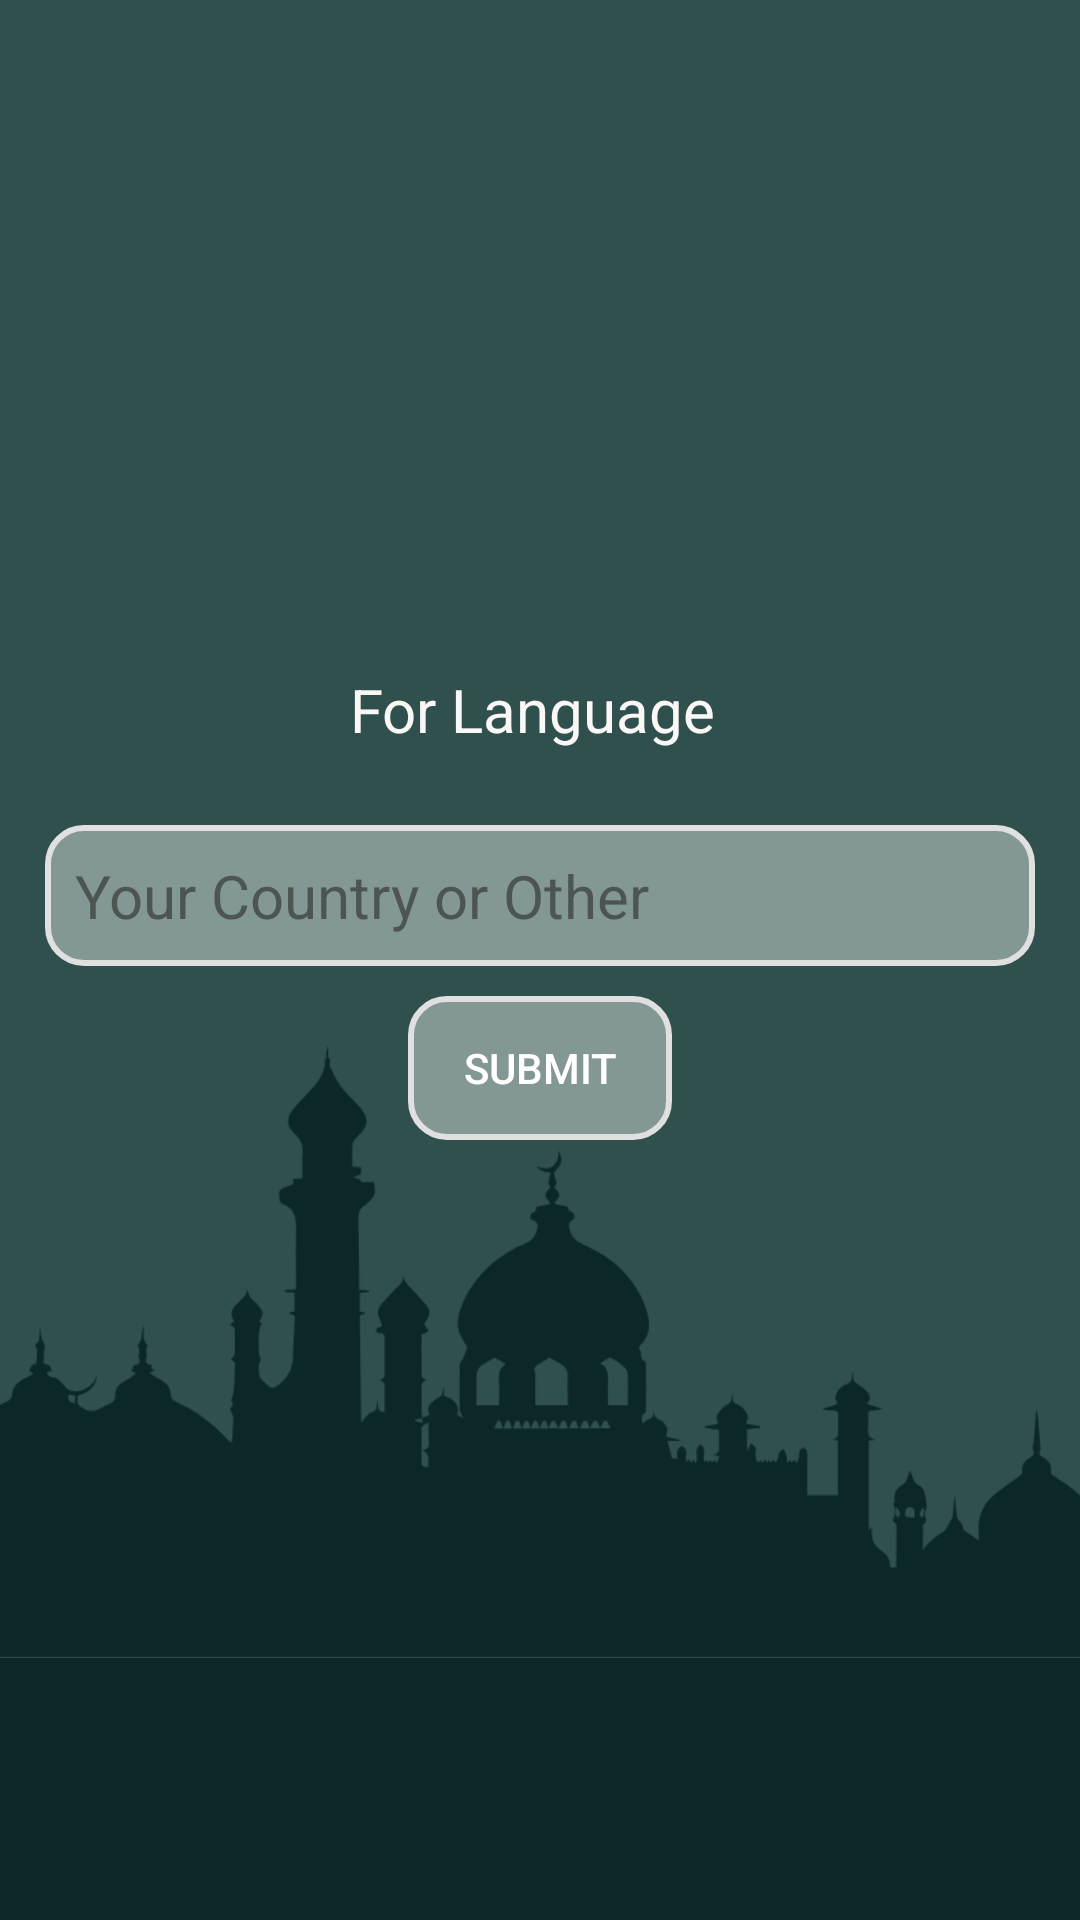

Write the Android layout XML for this screen, with the resource values it uses.
<!-- AndroidManifest.xml: application theme Theme.SalatTime -->
<!-- res/layout/fragment_settings.xml -->
<?xml version="1.0" encoding="utf-8"?>
<androidx.constraintlayout.widget.ConstraintLayout xmlns:android="http://schemas.android.com/apk/res/android"
    xmlns:app="http://schemas.android.com/apk/res-auto"
    xmlns:tools="http://schemas.android.com/tools"
    android:layout_width="match_parent"
    android:layout_height="match_parent">

    <ImageView
        android:id="@+id/imageView2"
        android:layout_width="460dp"
        android:layout_height="1029dp"
        android:background="#0C2826"
        android:scrollbarSize="14dp"
        app:layout_constraintBottom_toBottomOf="parent"
        app:layout_constraintEnd_toEndOf="parent"
        app:layout_constraintHorizontal_bias="0.507"
        app:layout_constraintStart_toStartOf="parent"
        app:layout_constraintTop_toTopOf="parent"
        app:layout_constraintVertical_bias="0.954"
        app:srcCompat="@drawable/background" />

    <LinearLayout
        android:id="@+id/linearLayout2"
        android:layout_width="match_parent"
        android:layout_height="wrap_content"
        android:layout_weight="1"
        android:gravity="center"
        android:orientation="horizontal"
        tools:layout_editor_absoluteY="10dp" />

    <LinearLayout
        android:id="@+id/linearLayout3"
        android:layout_width="match_parent"
        android:layout_height="wrap_content"
        android:layout_marginTop="250dp"
        android:gravity="center"
        android:orientation="vertical"
        android:padding="15dp"
        app:layout_constraintEnd_toEndOf="parent"
        app:layout_constraintHorizontal_bias="0.0"
        app:layout_constraintStart_toStartOf="parent"
        app:layout_constraintTop_toTopOf="parent">

        <AutoCompleteTextView
            android:id="@+id/countryeditText"
            android:layout_width="match_parent"
            android:layout_height="wrap_content"
            android:layout_marginTop="10dp"
            android:background="@drawable/edittext"
            android:elevation="2dp"
            android:hint="Your Country or Other"
            android:inputType="text"
            android:padding="10dp"
            android:textColor="#FFFFFF"
            android:textColorHint="#992A2A27"
            android:textSize="20sp"
            app:layout_constraintBottom_toBottomOf="parent"
            app:layout_constraintEnd_toEndOf="parent"
            app:layout_constraintHorizontal_bias="0.597"
            app:layout_constraintStart_toStartOf="parent"
            app:layout_constraintTop_toBottomOf="@+id/editText"
            app:layout_constraintVertical_bias="0.076" />

        <Button
            android:id="@+id/button3"
            android:layout_width="wrap_content"
            android:layout_height="wrap_content"
            android:layout_marginTop="10dp"
            android:background="@drawable/edittext"
            android:hapticFeedbackEnabled="false"
            android:text="Submit"
            android:textColor="#FFFFFF"
            android:textColorLink="@color/white"
            app:layout_constraintBottom_toBottomOf="parent"
            app:layout_constraintEnd_toEndOf="@+id/typewriterTextView2"
            app:layout_constraintHorizontal_bias="1.0"
            app:layout_constraintStart_toStartOf="parent"
            app:layout_constraintTop_toBottomOf="@+id/typewriterTextView2"
            app:layout_constraintVertical_bias="0.044" />
    </LinearLayout>

    <TextView
        android:id="@+id/textView10"
        android:layout_width="wrap_content"
        android:layout_height="wrap_content"
        android:text="For Language "
        android:textColor="#FAF7F7"
        android:textSize="20sp"
        app:layout_constraintBottom_toTopOf="@+id/linearLayout3"
        app:layout_constraintEnd_toEndOf="parent"
        app:layout_constraintStart_toStartOf="parent" />


</androidx.constraintlayout.widget.ConstraintLayout>
<!-- resources referenced by this layout -->
<resources>
  <!-- drawable background: png bitmap (drawable, 32276 bytes) -->
  <!-- drawable edittext (drawable) -->
  <?xml version="1.0" encoding="utf-8"?>
  <shape xmlns:android="http://schemas.android.com/apk/res/android"
      android:shape="rectangle">
  
      <solid android:color="#67FFFFFF"/> 
      <corners android:radius="12dp"/> 
      <stroke
          android:width="2dp"
          android:color="#E0E0E0"/> 
  
  </shape>
  <style name="Theme.SalatTime" parent="Base.Theme.SalatTime" />
  <style name="Base.Theme.SalatTime" parent="Theme.Material3.DayNight.NoActionBar">
          
          
      </style>
  <!-- not gathered from this repository: default colours our renderer supplied (Android Studio template values) -->
  <color name="white">#FFFFFFFF</color>
</resources>
